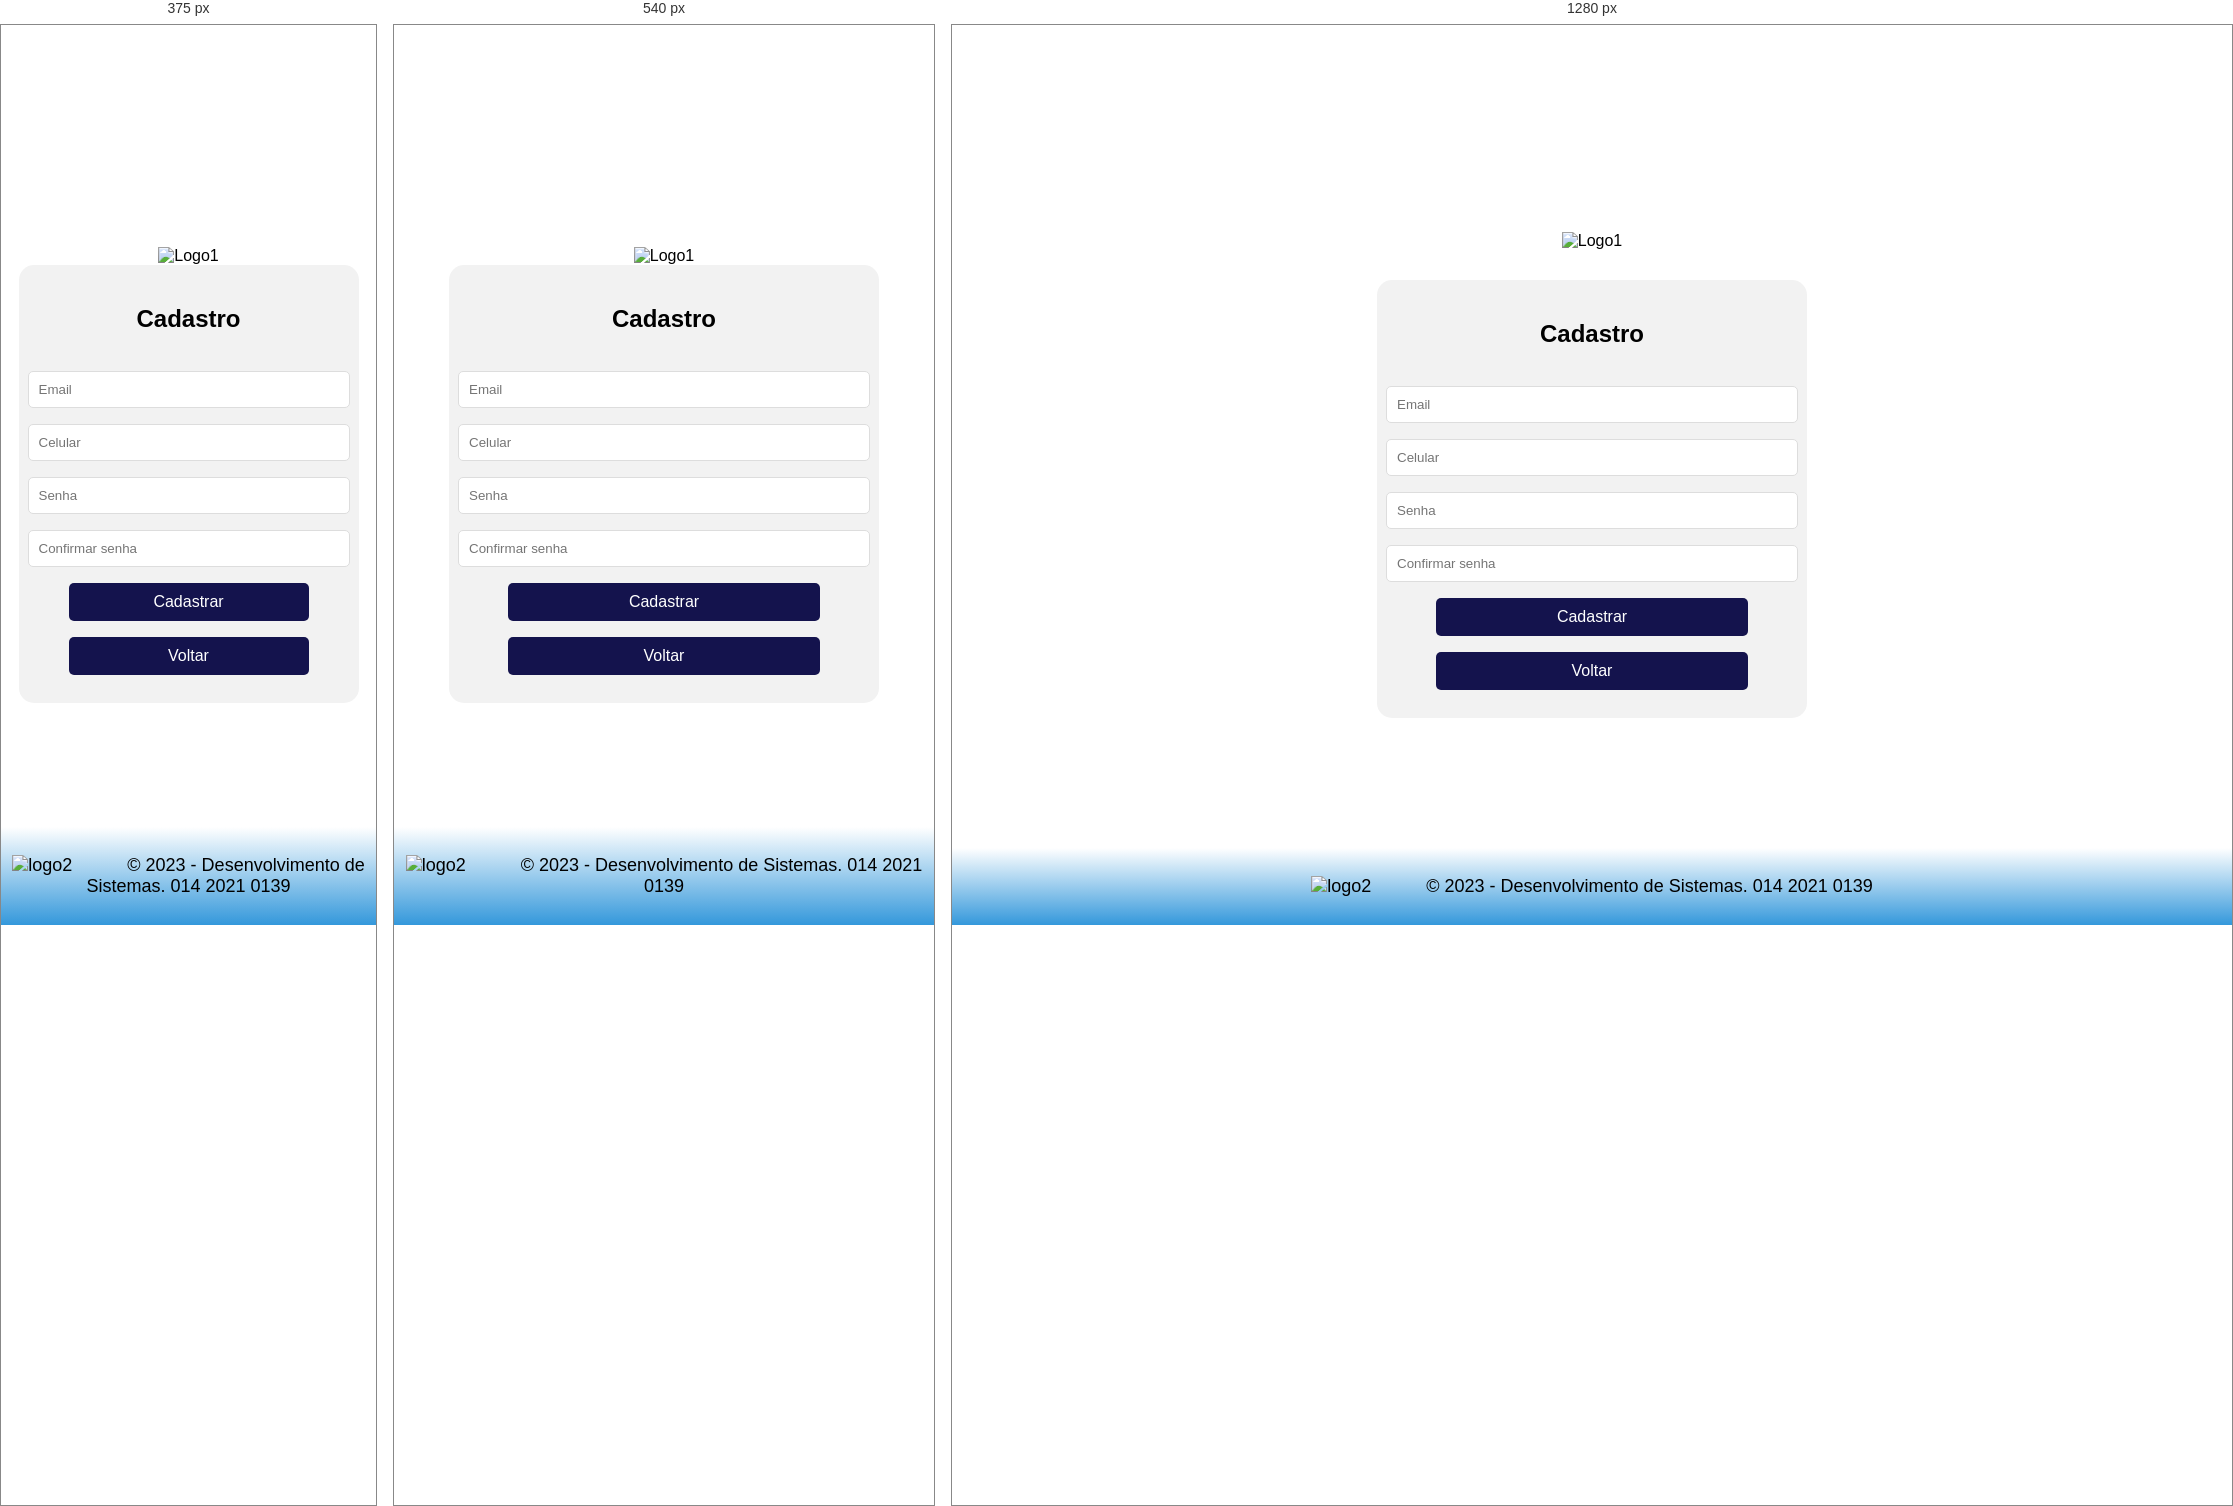
Rendered at 375 px, 540 px and 1280 px, left to right.

<!-- file: cadastro.html -->
<!DOCTYPE html>
<html lang="pt-br">
<head>
    <meta charset="UTF-8">
    <meta name="viewport" content="width=device-width, initial-scale=1.0">
    <title>CADASTRO</title>
    <link rel="stylesheet" href="Estilo_Cadastro.css">
    
</head>

<body>
    <div>
        <img class="logo1" src="img/Logo_branco.png" alt="Logo1">
    </div>
    

    <div class="form-container" id="centerContent">
        <h2>Cadastro</h2>
        <input type="text" placeholder="Email" id="email" required>
        <input type="tel" placeholder="Celular" id="celular" required>
        <input type="password" placeholder="Senha" id="senha" required>
        <input type="password" placeholder="Confirmar senha" id="confirmar_senha" required>
            
            <a class="button-link" href="Entrar.html">Cadastrar</a>
            <a class="button-link" href="Entrar.html">Voltar</a>
    </div>

    <footer>
        <p><img class="logo2" src="img/senac-logo-sem-fundo.webp" alt="logo2">
            &copy; 2023 - Desenvolvimento de Sistemas. 014 2021 0139</p>
    </footer>
<script src="Cadastro.js"></script>
    
</body>
</html>


/* @media block from Estilo_Cadastro.css */
@media only screen and (max-width: 600px) {
    /* Adicione suas regras CSS responsivas aqui */
    .form-container {
        width: 80%;
        margin: 0 auto;
    }
}

/* @media block from Estilo_Cadastro.css */
@media only screen and (max-width: 480px) {
    .logo1 {
        max-width: 65%;
        height: auto;
    }

    .logo2 {
        max-width: 20%;
        height: auto;
    }
}